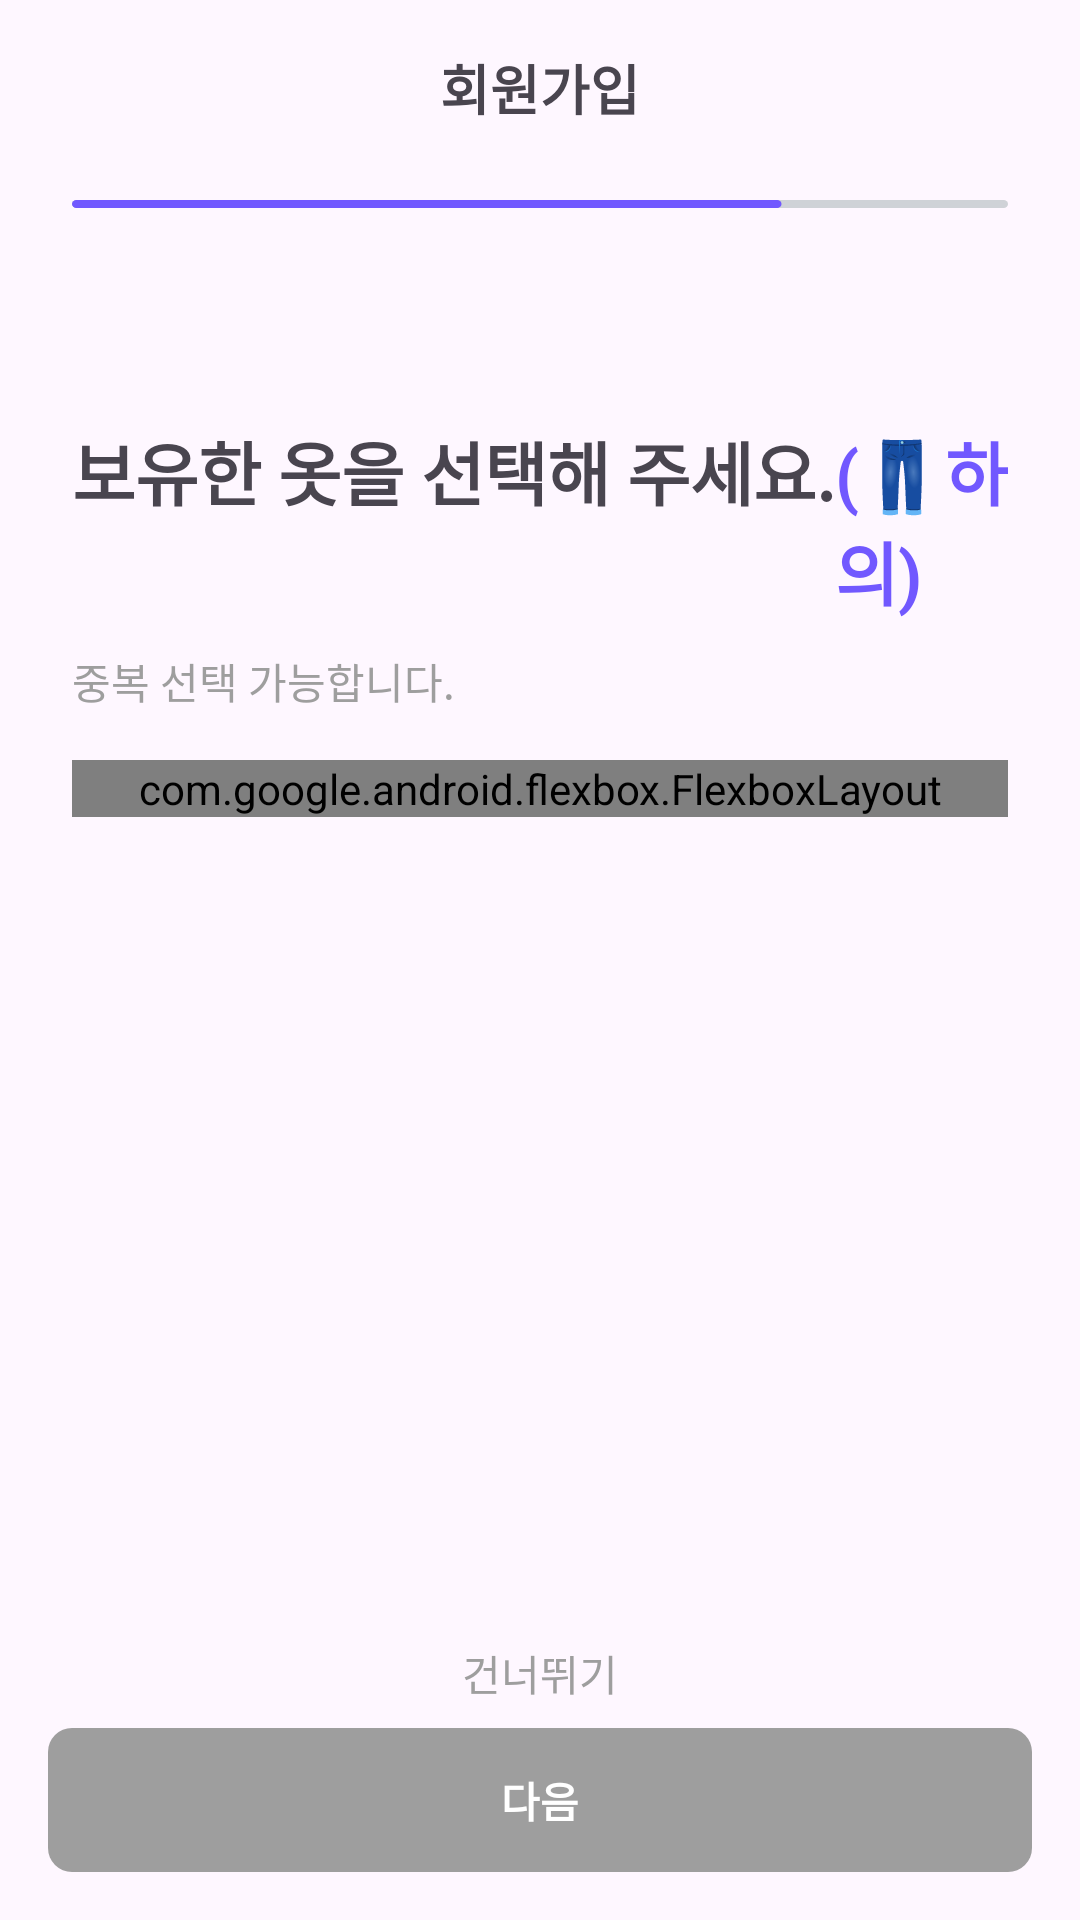

Write the Android layout XML for this screen, with the resource values it uses.
<!-- AndroidManifest.xml: application theme Theme.Appsolve_FE -->
<!-- res/layout/login_activity_pick_bottoms.xml -->
<?xml version="1.0" encoding="utf-8"?>
<androidx.constraintlayout.widget.ConstraintLayout
    xmlns:android="http://schemas.android.com/apk/res/android"
    xmlns:app="http://schemas.android.com/apk/res-auto"
    android:layout_width="match_parent"
    android:layout_height="match_parent"
    xmlns:tools="http://schemas.android.com/tools">

    <LinearLayout
        android:layout_width="match_parent"
        android:layout_height="wrap_content"
        android:orientation="vertical"
        tools:ignore="MissingConstraints">

        <LinearLayout
            android:layout_width="match_parent"
            android:layout_height="wrap_content"
            android:orientation="horizontal"
            android:padding="16dp"
            android:gravity="center">

            <ImageView
                android:id="@+id/backBtn"
                android:layout_width="24dp"
                android:layout_height="24dp"
                android:layout_marginLeft="15dp"
                android:src="@drawable/back" />

            <TextView
                android:layout_width="330dp"
                android:layout_height="match_parent"
                android:text="회원가입"
                android:textSize="18sp"
                android:textStyle="bold"
                android:gravity="center" />

            <ImageView
                android:id="@+id/closeBtn"
                android:layout_width="24dp"
                android:layout_height="24dp"
                android:layout_marginRight="15dp"
                android:src="@drawable/xbtn" />
        </LinearLayout>


        <FrameLayout
            android:layout_width="match_parent"
            android:layout_height="wrap_content"
            android:layout_marginTop="10dp"
            android:paddingHorizontal="24dp">

            <ImageView
                android:layout_width="wrap_content"
                android:layout_height="match_parent"
                android:src="@drawable/prefer_line" />
        </FrameLayout>

        <LinearLayout
            android:layout_width="match_parent"
            android:layout_height="wrap_content"
            android:orientation="vertical"
            android:paddingHorizontal="24dp">

            <LinearLayout
                android:layout_width="match_parent"
                android:layout_height="wrap_content"
                android:layout_marginTop="70dp">

                <TextView
                    android:layout_width="wrap_content"
                    android:layout_height="wrap_content"
                    android:text="보유한 옷을 선택해 주세요."
                    android:textSize="23sp"
                    android:textStyle="bold" />

                <TextView
                    android:layout_width="wrap_content"
                    android:layout_height="wrap_content"
                    android:text="(👖하의)"
                    android:textSize="23sp"
                    android:textColor="@color/purple"
                    android:textStyle="bold" />

            </LinearLayout>

            <TextView
                android:layout_width="wrap_content"
                android:layout_height="wrap_content"
                android:text="중복 선택 가능합니다."
                android:layout_marginTop="10dp"
                android:textColor="@color/gray_9E9E9E" />

            <com.google.android.flexbox.FlexboxLayout
                android:id="@+id/pickBottomsGrid"
                android:layout_width="match_parent"
                android:layout_height="wrap_content"
                android:layout_marginTop="16dp"
                app:alignItems="center"
                app:justifyContent="flex_start"
                app:flexWrap="wrap"/>


        </LinearLayout>

    </LinearLayout>

    <LinearLayout
        android:id="@+id/buttonContainer"
        android:layout_width="match_parent"
        android:layout_height="wrap_content"
        android:orientation="vertical"
        android:gravity="center_horizontal"
        android:padding="16dp"
        app:layout_constraintBottom_toBottomOf="parent">

        <TextView
            android:id="@+id/pickBottomsSkipText"
            android:layout_width="wrap_content"
            android:layout_height="wrap_content"
            android:text="건너뛰기"
            android:textSize="14sp"
            android:textColor="@color/gray_9E9E9E"
            android:layout_marginBottom="8dp" />

        <Button
            android:id="@+id/pickBottomsBtnNext"
            android:layout_width="match_parent"
            android:layout_height="wrap_content"
            android:text="다음"
            android:textColor="@color/white"
            android:background="@drawable/rounded_nextbtn_selector"
            android:textStyle="bold"
            android:padding="11dp"
            android:enabled="false" />
    </LinearLayout>



</androidx.constraintlayout.widget.ConstraintLayout>
<!-- resources referenced by this layout -->
<resources>
  <color name="gray_9E9E9E">#9E9E9E</color>
  <color name="purple">#7158FF</color>
  <color name="white">#FFFFFFFF</color>
  <!-- drawable back (drawable) -->
  <vector xmlns:android="http://schemas.android.com/apk/res/android"
      android:width="16dp"
      android:height="27dp"
      android:viewportWidth="16"
      android:viewportHeight="27">
      <path
          android:pathData="M14,1.5L2,13.5L13.5,25"
          android:strokeWidth="2.5"
          android:fillColor="#00000000"
          android:strokeColor="#000000"
          android:strokeLineCap="round"/>
  </vector>
  <!-- drawable prefer_line (drawable) -->
  <vector xmlns:android="http://schemas.android.com/apk/res/android"
      android:width="432dp"
      android:height="4dp"
      android:viewportWidth="432"
      android:viewportHeight="4">
    <path
        android:pathData="M2,0L430,0A2,2 0,0 1,432 2L432,2A2,2 0,0 1,430 4L2,4A2,2 0,0 1,0 2L0,2A2,2 0,0 1,2 0z"
        android:fillColor="#CFD2D7"/>
    <path
        android:pathData="M2,0L325.47,0A2,2 0,0 1,327.47 2L327.47,2A2,2 0,0 1,325.47 4L2,4A2,2 0,0 1,0 2L0,2A2,2 0,0 1,2 0z"
        android:fillColor="#7158FF"/>
  </vector>
  <!-- drawable rounded_nextbtn_selector (drawable) -->
  <?xml version="1.0" encoding="utf-8"?>
  <selector xmlns:android="http://schemas.android.com/apk/res/android">
  
      <item android:state_enabled="true">
          <shape>
              <solid android:color="@color/purple"/>
              <corners android:radius="8dp"/>
          </shape>
      </item>
  
      <item android:state_enabled="false">
          <shape>
              <solid android:color="@color/gray_9E9E9E"/>
              <corners android:radius="8dp"/>
          </shape>
      </item>
  </selector>
  <!-- drawable xbtn (drawable) -->
  <vector xmlns:android="http://schemas.android.com/apk/res/android"
      android:width="26dp"
      android:height="26dp"
      android:viewportWidth="26"
      android:viewportHeight="26">
  
    <path
        android:pathData="M2,2L24,24"
        android:strokeWidth="2.5"
        android:fillColor="#00000000"
        android:strokeColor="#BBBBBB"
        android:strokeLineCap="round"/>
    <path
        android:pathData="M2,24L24,2"
        android:strokeWidth="2.5"
        android:fillColor="#00000000"
        android:strokeColor="#BBBBBB"
        android:strokeLineCap="round"/>
  </vector>
  <style name="Theme.Appsolve_FE" parent="Base.Theme.Appsolve_FE" />
  <style name="Base.Theme.Appsolve_FE" parent="Theme.Material3.DayNight.NoActionBar">
          
          
      </style>
</resources>
